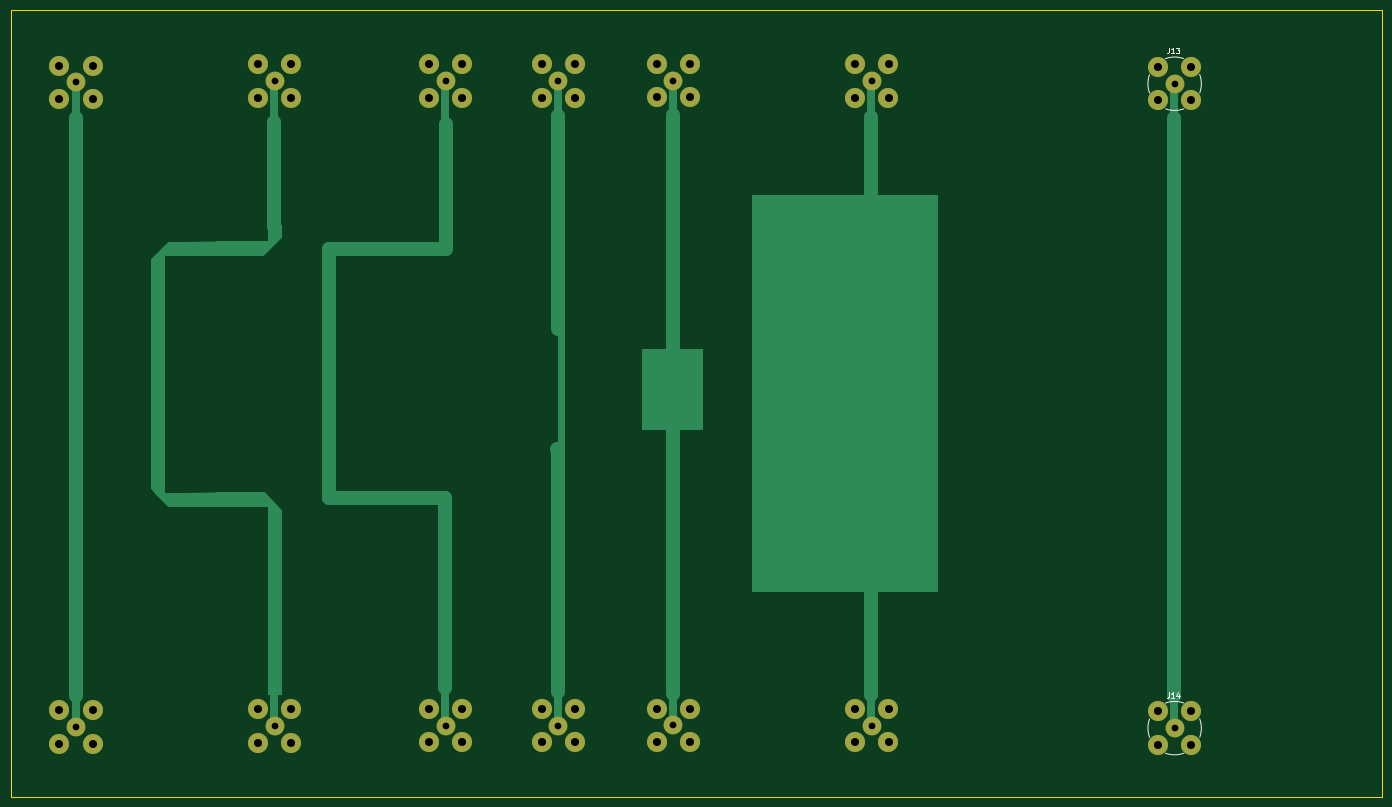
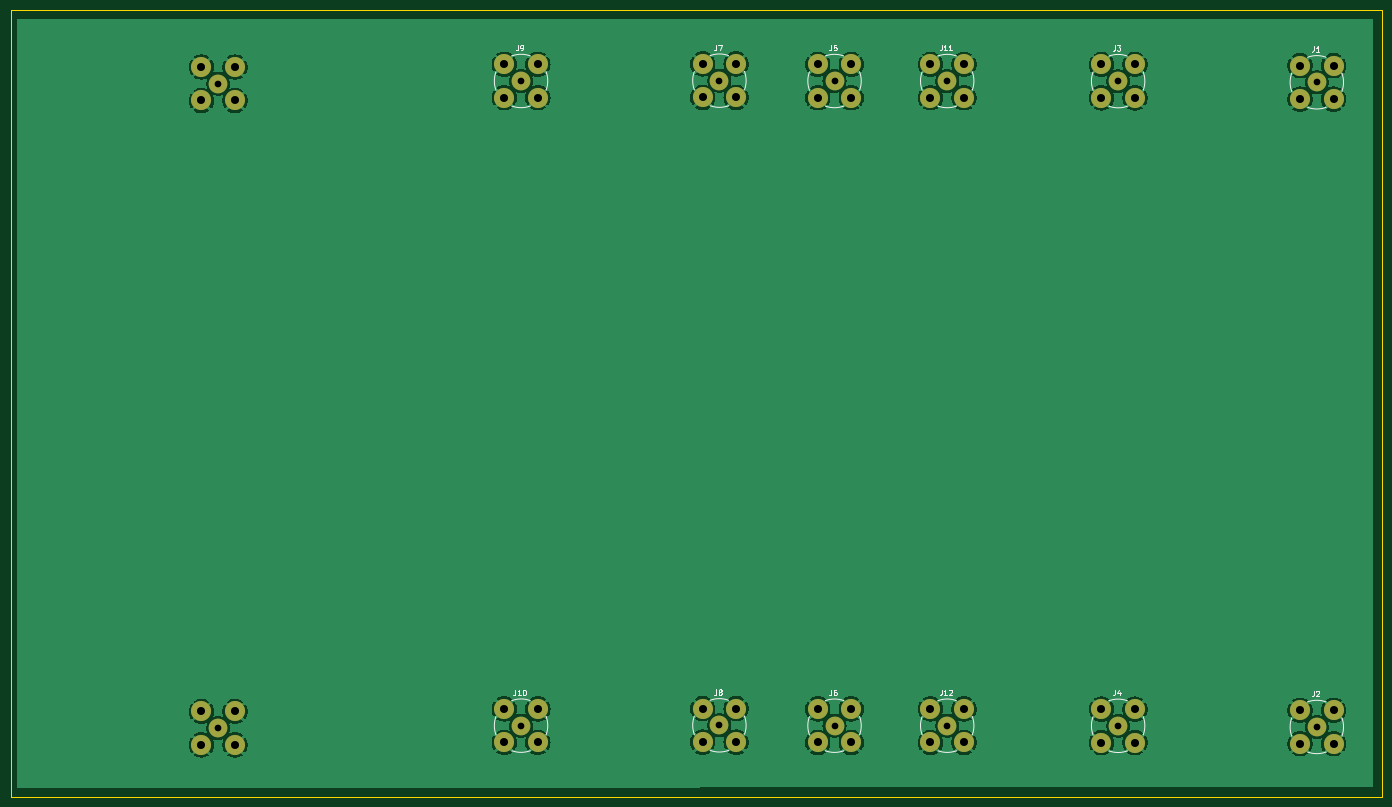
Circuit board: 11 layer files. Board 260.0 x 149.0 mm.
- bottom_copper: labs_board-B_Cu.gbr (156258 bytes)
- bottom_mask: labs_board-B_Mask.gbr (2625 bytes)
- paste: labs_board-B_Paste.gbr (453 bytes)
- bottom_silk: labs_board-B_Silkscreen.gbr (16309 bytes)
- outline: labs_board-Edge_Cuts.gbr (607 bytes)
- top_copper: labs_board-F_Cu.gbr (10716 bytes)
- top_mask: labs_board-F_Mask.gbr (2625 bytes)
- paste: labs_board-F_Paste.gbr (453 bytes)
- top_silk: labs_board-F_Silkscreen.gbr (3022 bytes)
- drill: labs_board-NPTH.drl (265 bytes)
- drill: labs_board-PTH.drl (1478 bytes)

=== bottom_copper: labs_board-B_Cu.gbr (156258 bytes, source omitted) ===
=== bottom_mask: labs_board-B_Mask.gbr ===
%TF.GenerationSoftware,KiCad,Pcbnew,8.0.8*%
%TF.CreationDate,2025-01-25T17:36:21-08:00*%
%TF.ProjectId,labs_board,6c616273-5f62-46f6-9172-642e6b696361,rev?*%
%TF.SameCoordinates,Original*%
%TF.FileFunction,Soldermask,Bot*%
%TF.FilePolarity,Negative*%
%FSLAX46Y46*%
G04 Gerber Fmt 4.6, Leading zero omitted, Abs format (unit mm)*
G04 Created by KiCad (PCBNEW 8.0.8) date 2025-01-25 17:36:21*
%MOMM*%
%LPD*%
G01*
G04 APERTURE LIST*
%ADD10C,3.810000*%
%ADD11C,3.556000*%
G04 APERTURE END LIST*
D10*
%TO.C,J14*%
X243230000Y-154215000D03*
X243230000Y-147865000D03*
X236880000Y-154215000D03*
X236880000Y-147865000D03*
D11*
X240055000Y-151040000D03*
%TD*%
%TO.C,J13*%
X240055000Y-28895000D03*
D10*
X236880000Y-25720000D03*
X236880000Y-32070000D03*
X243230000Y-25720000D03*
X243230000Y-32070000D03*
%TD*%
D11*
%TO.C,J1*%
X31800000Y-28620000D03*
D10*
X34975000Y-25445000D03*
X34975000Y-31795000D03*
X28625000Y-25445000D03*
X28625000Y-31795000D03*
%TD*%
D11*
%TO.C,J2*%
X31800000Y-150820000D03*
D10*
X34975000Y-147645000D03*
X34975000Y-153995000D03*
X28625000Y-147645000D03*
X28625000Y-153995000D03*
%TD*%
D11*
%TO.C,J3*%
X69460000Y-28400000D03*
D10*
X72635000Y-25225000D03*
X72635000Y-31575000D03*
X66285000Y-25225000D03*
X66285000Y-31575000D03*
%TD*%
D11*
%TO.C,J4*%
X69460000Y-150600000D03*
D10*
X72635000Y-147425000D03*
X72635000Y-153775000D03*
X66285000Y-147425000D03*
X66285000Y-153775000D03*
%TD*%
D11*
%TO.C,J5*%
X123220000Y-28380000D03*
D10*
X126395000Y-25205000D03*
X126395000Y-31555000D03*
X120045000Y-25205000D03*
X120045000Y-31555000D03*
%TD*%
D11*
%TO.C,J6*%
X123220000Y-150580000D03*
D10*
X126395000Y-147405000D03*
X126395000Y-153755000D03*
X120045000Y-147405000D03*
X120045000Y-153755000D03*
%TD*%
D11*
%TO.C,J7*%
X145040000Y-28310000D03*
D10*
X148215000Y-25135000D03*
X148215000Y-31485000D03*
X141865000Y-25135000D03*
X141865000Y-31485000D03*
%TD*%
D11*
%TO.C,J8*%
X145040000Y-150510000D03*
D10*
X148215000Y-147335000D03*
X148215000Y-153685000D03*
X141865000Y-147335000D03*
X141865000Y-153685000D03*
%TD*%
D11*
%TO.C,J9*%
X182640000Y-28370000D03*
D10*
X185815000Y-25195000D03*
X185815000Y-31545000D03*
X179465000Y-25195000D03*
X179465000Y-31545000D03*
%TD*%
%TO.C,J10*%
X179465000Y-153745000D03*
X179465000Y-147395000D03*
X185815000Y-153745000D03*
X185815000Y-147395000D03*
D11*
X182640000Y-150570000D03*
%TD*%
%TO.C,J11*%
X101860000Y-28380000D03*
D10*
X105035000Y-25205000D03*
X105035000Y-31555000D03*
X98685000Y-25205000D03*
X98685000Y-31555000D03*
%TD*%
D11*
%TO.C,J12*%
X101860000Y-150580000D03*
D10*
X105035000Y-147405000D03*
X105035000Y-153755000D03*
X98685000Y-147405000D03*
X98685000Y-153755000D03*
%TD*%
M02*

=== paste: labs_board-B_Paste.gbr ===
%TF.GenerationSoftware,KiCad,Pcbnew,8.0.8*%
%TF.CreationDate,2025-01-25T17:36:21-08:00*%
%TF.ProjectId,labs_board,6c616273-5f62-46f6-9172-642e6b696361,rev?*%
%TF.SameCoordinates,Original*%
%TF.FileFunction,Paste,Bot*%
%TF.FilePolarity,Positive*%
%FSLAX46Y46*%
G04 Gerber Fmt 4.6, Leading zero omitted, Abs format (unit mm)*
G04 Created by KiCad (PCBNEW 8.0.8) date 2025-01-25 17:36:21*
%MOMM*%
%LPD*%
G01*
G04 APERTURE LIST*
G04 APERTURE END LIST*
M02*

=== bottom_silk: labs_board-B_Silkscreen.gbr (16309 bytes, source omitted) ===
=== outline: labs_board-Edge_Cuts.gbr ===
%TF.GenerationSoftware,KiCad,Pcbnew,8.0.8*%
%TF.CreationDate,2025-01-25T17:36:21-08:00*%
%TF.ProjectId,labs_board,6c616273-5f62-46f6-9172-642e6b696361,rev?*%
%TF.SameCoordinates,Original*%
%TF.FileFunction,Profile,NP*%
%FSLAX46Y46*%
G04 Gerber Fmt 4.6, Leading zero omitted, Abs format (unit mm)*
G04 Created by KiCad (PCBNEW 8.0.8) date 2025-01-25 17:36:21*
%MOMM*%
%LPD*%
G01*
G04 APERTURE LIST*
%TA.AperFunction,Profile*%
%ADD10C,0.050000*%
%TD*%
G04 APERTURE END LIST*
D10*
X19400000Y-15000000D02*
X279400000Y-15000000D01*
X279400000Y-164000000D01*
X19400000Y-164000000D01*
X19400000Y-15000000D01*
M02*

=== top_copper: labs_board-F_Cu.gbr (10716 bytes, source omitted) ===
=== top_mask: labs_board-F_Mask.gbr ===
%TF.GenerationSoftware,KiCad,Pcbnew,8.0.8*%
%TF.CreationDate,2025-01-25T17:36:21-08:00*%
%TF.ProjectId,labs_board,6c616273-5f62-46f6-9172-642e6b696361,rev?*%
%TF.SameCoordinates,Original*%
%TF.FileFunction,Soldermask,Top*%
%TF.FilePolarity,Negative*%
%FSLAX46Y46*%
G04 Gerber Fmt 4.6, Leading zero omitted, Abs format (unit mm)*
G04 Created by KiCad (PCBNEW 8.0.8) date 2025-01-25 17:36:21*
%MOMM*%
%LPD*%
G01*
G04 APERTURE LIST*
%ADD10C,3.810000*%
%ADD11C,3.556000*%
G04 APERTURE END LIST*
D10*
%TO.C,J14*%
X243230000Y-154215000D03*
X243230000Y-147865000D03*
X236880000Y-154215000D03*
X236880000Y-147865000D03*
D11*
X240055000Y-151040000D03*
%TD*%
%TO.C,J13*%
X240055000Y-28895000D03*
D10*
X236880000Y-25720000D03*
X236880000Y-32070000D03*
X243230000Y-25720000D03*
X243230000Y-32070000D03*
%TD*%
D11*
%TO.C,J1*%
X31800000Y-28620000D03*
D10*
X34975000Y-25445000D03*
X34975000Y-31795000D03*
X28625000Y-25445000D03*
X28625000Y-31795000D03*
%TD*%
D11*
%TO.C,J2*%
X31800000Y-150820000D03*
D10*
X34975000Y-147645000D03*
X34975000Y-153995000D03*
X28625000Y-147645000D03*
X28625000Y-153995000D03*
%TD*%
D11*
%TO.C,J3*%
X69460000Y-28400000D03*
D10*
X72635000Y-25225000D03*
X72635000Y-31575000D03*
X66285000Y-25225000D03*
X66285000Y-31575000D03*
%TD*%
D11*
%TO.C,J4*%
X69460000Y-150600000D03*
D10*
X72635000Y-147425000D03*
X72635000Y-153775000D03*
X66285000Y-147425000D03*
X66285000Y-153775000D03*
%TD*%
D11*
%TO.C,J5*%
X123220000Y-28380000D03*
D10*
X126395000Y-25205000D03*
X126395000Y-31555000D03*
X120045000Y-25205000D03*
X120045000Y-31555000D03*
%TD*%
D11*
%TO.C,J6*%
X123220000Y-150580000D03*
D10*
X126395000Y-147405000D03*
X126395000Y-153755000D03*
X120045000Y-147405000D03*
X120045000Y-153755000D03*
%TD*%
D11*
%TO.C,J7*%
X145040000Y-28310000D03*
D10*
X148215000Y-25135000D03*
X148215000Y-31485000D03*
X141865000Y-25135000D03*
X141865000Y-31485000D03*
%TD*%
D11*
%TO.C,J8*%
X145040000Y-150510000D03*
D10*
X148215000Y-147335000D03*
X148215000Y-153685000D03*
X141865000Y-147335000D03*
X141865000Y-153685000D03*
%TD*%
D11*
%TO.C,J9*%
X182640000Y-28370000D03*
D10*
X185815000Y-25195000D03*
X185815000Y-31545000D03*
X179465000Y-25195000D03*
X179465000Y-31545000D03*
%TD*%
%TO.C,J10*%
X179465000Y-153745000D03*
X179465000Y-147395000D03*
X185815000Y-153745000D03*
X185815000Y-147395000D03*
D11*
X182640000Y-150570000D03*
%TD*%
%TO.C,J11*%
X101860000Y-28380000D03*
D10*
X105035000Y-25205000D03*
X105035000Y-31555000D03*
X98685000Y-25205000D03*
X98685000Y-31555000D03*
%TD*%
D11*
%TO.C,J12*%
X101860000Y-150580000D03*
D10*
X105035000Y-147405000D03*
X105035000Y-153755000D03*
X98685000Y-147405000D03*
X98685000Y-153755000D03*
%TD*%
M02*

=== paste: labs_board-F_Paste.gbr ===
%TF.GenerationSoftware,KiCad,Pcbnew,8.0.8*%
%TF.CreationDate,2025-01-25T17:36:21-08:00*%
%TF.ProjectId,labs_board,6c616273-5f62-46f6-9172-642e6b696361,rev?*%
%TF.SameCoordinates,Original*%
%TF.FileFunction,Paste,Top*%
%TF.FilePolarity,Positive*%
%FSLAX46Y46*%
G04 Gerber Fmt 4.6, Leading zero omitted, Abs format (unit mm)*
G04 Created by KiCad (PCBNEW 8.0.8) date 2025-01-25 17:36:21*
%MOMM*%
%LPD*%
G01*
G04 APERTURE LIST*
G04 APERTURE END LIST*
M02*

=== top_silk: labs_board-F_Silkscreen.gbr ===
%TF.GenerationSoftware,KiCad,Pcbnew,8.0.8*%
%TF.CreationDate,2025-01-25T17:36:21-08:00*%
%TF.ProjectId,labs_board,6c616273-5f62-46f6-9172-642e6b696361,rev?*%
%TF.SameCoordinates,Original*%
%TF.FileFunction,Legend,Top*%
%TF.FilePolarity,Positive*%
%FSLAX46Y46*%
G04 Gerber Fmt 4.6, Leading zero omitted, Abs format (unit mm)*
G04 Created by KiCad (PCBNEW 8.0.8) date 2025-01-25 17:36:21*
%MOMM*%
%LPD*%
G01*
G04 APERTURE LIST*
%ADD10C,0.150000*%
%ADD11C,0.120000*%
G04 APERTURE END LIST*
D10*
X238995476Y-144244819D02*
X238995476Y-144959104D01*
X238995476Y-144959104D02*
X238947857Y-145101961D01*
X238947857Y-145101961D02*
X238852619Y-145197200D01*
X238852619Y-145197200D02*
X238709762Y-145244819D01*
X238709762Y-145244819D02*
X238614524Y-145244819D01*
X239995476Y-145244819D02*
X239424048Y-145244819D01*
X239709762Y-145244819D02*
X239709762Y-144244819D01*
X239709762Y-144244819D02*
X239614524Y-144387676D01*
X239614524Y-144387676D02*
X239519286Y-144482914D01*
X239519286Y-144482914D02*
X239424048Y-144530533D01*
X240852619Y-144578152D02*
X240852619Y-145244819D01*
X240614524Y-144197200D02*
X240376429Y-144911485D01*
X240376429Y-144911485D02*
X240995476Y-144911485D01*
X238995476Y-22099819D02*
X238995476Y-22814104D01*
X238995476Y-22814104D02*
X238947857Y-22956961D01*
X238947857Y-22956961D02*
X238852619Y-23052200D01*
X238852619Y-23052200D02*
X238709762Y-23099819D01*
X238709762Y-23099819D02*
X238614524Y-23099819D01*
X239995476Y-23099819D02*
X239424048Y-23099819D01*
X239709762Y-23099819D02*
X239709762Y-22099819D01*
X239709762Y-22099819D02*
X239614524Y-22242676D01*
X239614524Y-22242676D02*
X239519286Y-22337914D01*
X239519286Y-22337914D02*
X239424048Y-22385533D01*
X240328810Y-22099819D02*
X240947857Y-22099819D01*
X240947857Y-22099819D02*
X240614524Y-22480771D01*
X240614524Y-22480771D02*
X240757381Y-22480771D01*
X240757381Y-22480771D02*
X240852619Y-22528390D01*
X240852619Y-22528390D02*
X240900238Y-22576009D01*
X240900238Y-22576009D02*
X240947857Y-22671247D01*
X240947857Y-22671247D02*
X240947857Y-22909342D01*
X240947857Y-22909342D02*
X240900238Y-23004580D01*
X240900238Y-23004580D02*
X240852619Y-23052200D01*
X240852619Y-23052200D02*
X240757381Y-23099819D01*
X240757381Y-23099819D02*
X240471667Y-23099819D01*
X240471667Y-23099819D02*
X240376429Y-23052200D01*
X240376429Y-23052200D02*
X240328810Y-23004580D01*
D11*
%TO.C,J14*%
X244805000Y-149290000D02*
G75*
G02*
X244818589Y-152752663I-4750000J-1750000D01*
G01*
X241805000Y-155790000D02*
G75*
G02*
X238342337Y-155803589I-1750000J4750000D01*
G01*
X238305000Y-146290000D02*
G75*
G02*
X241767663Y-146276411I1749999J-4749999D01*
G01*
X235305000Y-152790000D02*
G75*
G02*
X235291411Y-149327337I4749999J1749999D01*
G01*
%TO.C,J13*%
X235305000Y-30645000D02*
G75*
G02*
X235291411Y-27182337I4749999J1749999D01*
G01*
X238305000Y-24145000D02*
G75*
G02*
X241767663Y-24131411I1749999J-4749999D01*
G01*
X241805000Y-33645000D02*
G75*
G02*
X238342337Y-33658589I-1750000J4750000D01*
G01*
X244805000Y-27145000D02*
G75*
G02*
X244818589Y-30607663I-4750000J-1750000D01*
G01*
%TD*%
M02*

=== drill: labs_board-NPTH.drl ===
M48
; DRILL file {KiCad 8.0.8} date 2025-01-25T17:36:29-0800
; FORMAT={-:-/ absolute / inch / decimal}
; #@! TF.CreationDate,2025-01-25T17:36:29-08:00
; #@! TF.GenerationSoftware,Kicad,Pcbnew,8.0.8
; #@! TF.FileFunction,NonPlated,1,2,NPTH
FMAT,2
INCH
%
G90
G05
M30

=== drill: labs_board-PTH.drl ===
M48
; DRILL file {KiCad 8.0.8} date 2025-01-25T17:36:29-0800
; FORMAT={-:-/ absolute / inch / decimal}
; #@! TF.CreationDate,2025-01-25T17:36:29-08:00
; #@! TF.GenerationSoftware,Kicad,Pcbnew,8.0.8
; #@! TF.FileFunction,Plated,1,2,PTH
FMAT,2
INCH
; #@! TA.AperFunction,Plated,PTH,ComponentDrill
T1C0.0500
; #@! TA.AperFunction,Plated,PTH,ComponentDrill
T2C0.0600
%
G90
G05
T1
X1.252Y-1.1268
X1.252Y-5.9378
X2.7346Y-1.1181
X2.7346Y-5.9291
X4.0102Y-1.1173
X4.0102Y-5.9283
X4.8512Y-1.1173
X4.8512Y-5.9283
X5.7102Y-1.1146
X5.7102Y-5.9256
X7.1906Y-1.1169
X7.1906Y-5.928
X9.451Y-1.1376
X9.451Y-5.9465
T2
X1.127Y-1.0018
X1.127Y-1.2518
X1.127Y-5.8128
X1.127Y-6.0628
X1.377Y-1.0018
X1.377Y-1.2518
X1.377Y-5.8128
X1.377Y-6.0628
X2.6096Y-0.9931
X2.6096Y-1.2431
X2.6096Y-5.8041
X2.6096Y-6.0541
X2.8596Y-0.9931
X2.8596Y-1.2431
X2.8596Y-5.8041
X2.8596Y-6.0541
X3.8852Y-0.9923
X3.8852Y-1.2423
X3.8852Y-5.8033
X3.8852Y-6.0533
X4.1352Y-0.9923
X4.1352Y-1.2423
X4.1352Y-5.8033
X4.1352Y-6.0533
X4.7262Y-0.9923
X4.7262Y-1.2423
X4.7262Y-5.8033
X4.7262Y-6.0533
X4.9762Y-0.9923
X4.9762Y-1.2423
X4.9762Y-5.8033
X4.9762Y-6.0533
X5.5852Y-0.9896
X5.5852Y-1.2396
X5.5852Y-5.8006
X5.5852Y-6.0506
X5.8352Y-0.9896
X5.8352Y-1.2396
X5.8352Y-5.8006
X5.8352Y-6.0506
X7.0656Y-0.9919
X7.0656Y-1.2419
X7.0656Y-5.803
X7.0656Y-6.053
X7.3156Y-0.9919
X7.3156Y-1.2419
X7.3156Y-5.803
X7.3156Y-6.053
X9.326Y-1.0126
X9.326Y-1.2626
X9.326Y-5.8215
X9.326Y-6.0715
X9.576Y-1.0126
X9.576Y-1.2626
X9.576Y-5.8215
X9.576Y-6.0715
M30
